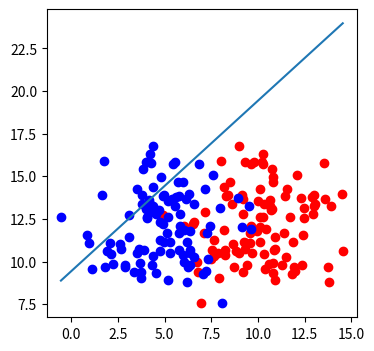

Source code (Python):
# logistic regression
import matplotlib.pyplot as plt
import numpy as np 

def draw(x1, x2):
    ln = plt.plot(x1, x2)
def sigmoid(score):
    return 1 / (1 + np.exp(-score))
# generate random points that can be split into top and bot
np.random.seed(0)
n_pts = 100
# bias for perceptron
bias = np.ones(n_pts)
# 10 is center, n_pts amount of points, std 2
random_x1_values = np.random.normal(10, 2, n_pts)
random_x2_values = np.random.normal(12,2,n_pts)
top_region = np.array([random_x1_values, random_x2_values, bias]).T 
bottom_region = np.array([np.random.normal(5,2,n_pts), np.random.normal(6,2,n_pts), bias]).T
# combine into one 
all_points = np.vstack((top_region, bottom_region))
# make linear linear with some random weights and bias
w1 = -.2 
w2 = -.35 
bias = 3.5
line_parameters = np.matrix([w1, w2, bias]).T
# find x and y coordinates
x1 = np.array([bottom_region[:,0].min(), top_region[:,0].max()])
x2 = -bias / w2 + x1 + (-w1 / w2)
# all points matrix multiplaction with (weights and bias)
linear_combination = all_points * line_parameters
probabilities = sigmoid(linear_combination)

# graphing w/ matplotlib
fig, ax = plt.subplots(figsize=(4,4))
ax.scatter(top_region[:, 0], top_region[:, 1], color="red")
ax.scatter(bottom_region[:,0], top_region[:, 1], color="blue")
draw(x1, x2)
plt.show()
